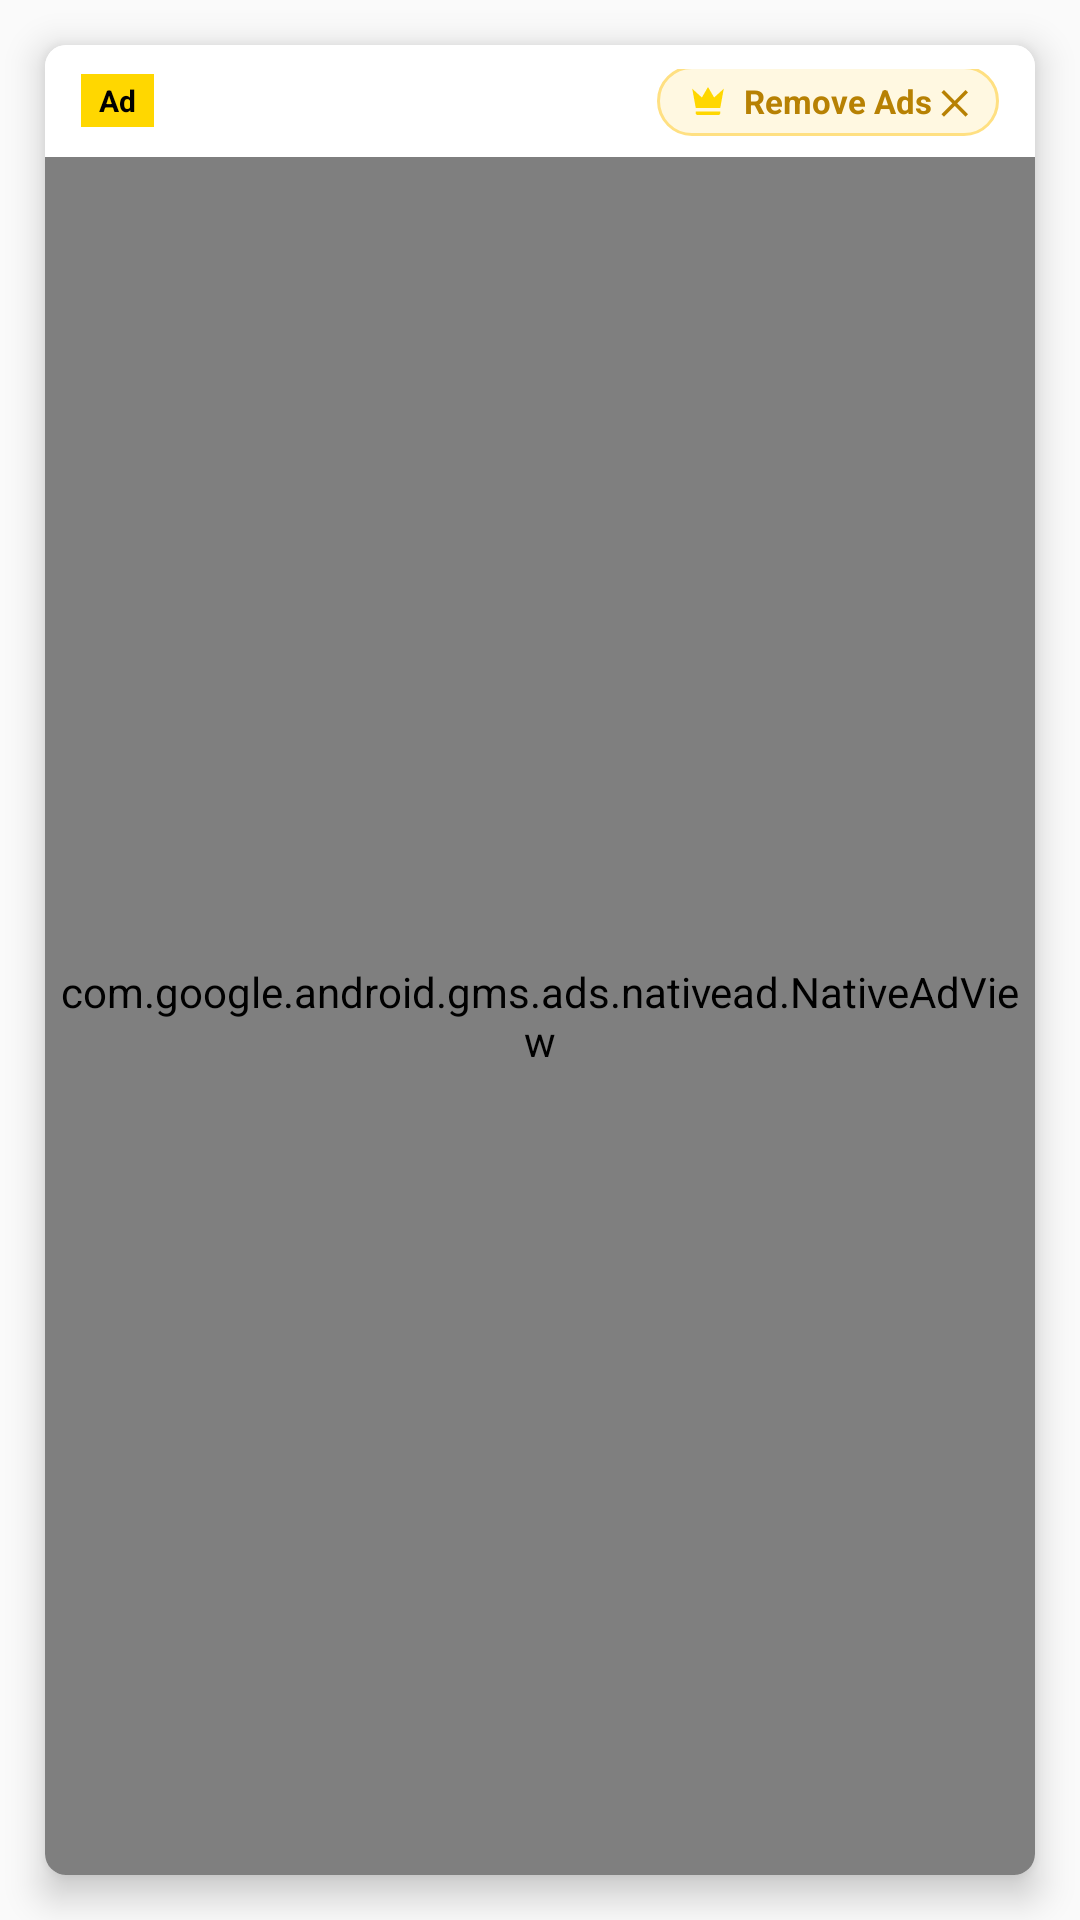

The Android layout XML behind this screen, and the referenced resources:
<!-- AndroidManifest.xml: application theme AppTheme -->
<!-- res/layout/native_ad_card.xml -->
<?xml version="1.0" encoding="utf-8"?>
<LinearLayout xmlns:android="http://schemas.android.com/apk/res/android"
    android:layout_width="match_parent"
    android:layout_height="match_parent"
    android:layout_margin="5dp"
    android:minHeight="500dp"
    android:orientation="vertical">

    <androidx.cardview.widget.CardView
        xmlns:card_view="http://schemas.android.com/apk/res-auto"
        android:layout_width="match_parent"
        android:layout_height="match_parent"
        android:layout_gravity="center"
        android:layout_margin="15dp"
        card_view:cardCornerRadius="7dp"
        card_view:cardElevation="7dp"
        card_view:contentPadding="0dp">

        <LinearLayout
            android:layout_width="match_parent"
            android:layout_height="match_parent"
            android:background="#ffffff"
            android:orientation="vertical"
            android:weightSum="1">

            <RelativeLayout
                android:layout_width="match_parent"
                android:layout_height="wrap_content"
                android:paddingStart="12dp"
                android:paddingEnd="12dp"
                android:paddingTop="8dp"
                android:paddingBottom="6dp">

                <TextView
                    android:id="@+id/tv_ad_badge"
                    android:layout_width="wrap_content"
                    android:layout_height="wrap_content"
                    android:layout_alignParentStart="true"
                    android:layout_centerVertical="true"
                    android:background="#FFD700"
                    android:paddingStart="6dp"
                    android:paddingEnd="6dp"
                    android:paddingTop="2dp"
                    android:paddingBottom="2dp"
                    android:text="Ad"
                    android:textColor="@android:color/black"
                    android:textSize="10sp"
                    android:textStyle="bold" />

                <LinearLayout
                    android:id="@+id/btn_remove_native_ad"
                    android:layout_width="wrap_content"
                    android:layout_height="wrap_content"
                    android:layout_alignParentEnd="true"
                    android:layout_centerVertical="true"
                    android:background="@drawable/bg_ad_remove_chip"
                    android:clickable="true"
                    android:focusable="true"
                    android:gravity="center_vertical"
                    android:orientation="horizontal"
                    android:paddingStart="10dp"
                    android:paddingEnd="10dp"
                    android:paddingTop="4dp"
                    android:paddingBottom="4dp">

                    <ImageView
                        android:layout_width="14dp"
                        android:layout_height="14dp"
                        android:src="@drawable/ic_crown_premium"
                        android:layout_marginEnd="5dp" />

                    <TextView
                        android:layout_width="wrap_content"
                        android:layout_height="wrap_content"
                        android:text="Remove Ads ✕"
                        android:textColor="#B78103"
                        android:textSize="11sp"
                        android:textStyle="bold" />
                </LinearLayout>
            </RelativeLayout>

            <com.google.android.gms.ads.nativead.NativeAdView
                android:id="@+id/native_ad_view"
                android:layout_width="match_parent"
                android:layout_height="0dp"
                android:layout_weight="1"
                android:orientation="vertical">

                <LinearLayout
                    android:layout_width="match_parent"
                    android:layout_height="match_parent"
                    android:orientation="vertical"
                    android:weightSum="1">

                    <LinearLayout
                        android:layout_width="match_parent"
                        android:layout_height="0dp"
                        android:layout_marginTop="8dp"
                        android:layout_weight="0.85"
                        android:orientation="vertical">

                        <com.google.android.gms.ads.nativead.MediaView
                            android:id="@+id/ad_media"
                            android:layout_width="match_parent"
                            android:layout_height="0dp"
                            android:layout_margin="14dp"
                            android:layout_weight="0.4"
                            android:visibility="gone" />

                        <TextView
                            android:id="@+id/ad_headline"
                            android:layout_width="match_parent"
                            android:layout_height="0dp"
                            android:layout_weight="0.25"
                            android:gravity="center"
                            android:padding="8dp"
                            android:text="Ad Headline"
                            android:textColor="@android:color/black"
                            android:textSize="18sp"
                            android:textStyle="bold" />

                        <TextView
                            android:id="@+id/ad_body"
                            android:layout_width="match_parent"
                            android:layout_height="0dp"
                            android:layout_weight="0.20"
                            android:gravity="center"
                            android:padding="8dp"
                            android:text=""
                            android:textColor="@android:color/black"
                            android:textSize="14sp" />

                        <TextView
                            android:id="@+id/ad_advertiser"
                            android:layout_width="match_parent"
                            android:layout_height="0dp"
                            android:layout_weight="0.15"
                            android:gravity="center"
                            android:padding="4dp"
                            android:text=""
                            android:textColor="#888888"
                            android:textSize="12sp" />

                    </LinearLayout>

                    <LinearLayout
                        android:layout_width="match_parent"
                        android:layout_height="0dp"
                        android:layout_weight="0.15"
                        android:background="#ffffff"
                        android:orientation="horizontal"
                        android:weightSum="1">

                        <LinearLayout
                            android:layout_width="0dp"
                            android:layout_height="match_parent"
                            android:layout_gravity="center"
                            android:layout_weight="0.2"
                            android:gravity="center">

                            <ImageView
                                android:id="@+id/ad_icon"
                                android:layout_width="30dp"
                                android:layout_height="30dp"
                                android:layout_gravity="center"
                                android:scaleType="centerCrop" />
                        </LinearLayout>

                        <LinearLayout
                            android:layout_width="0dp"
                            android:layout_height="match_parent"
                            android:layout_gravity="center"
                            android:layout_weight="0.6"
                            android:gravity="center">

                            <Button
                                android:id="@+id/ad_call_to_action"
                                android:layout_width="wrap_content"
                                android:layout_height="wrap_content"
                                android:background="@color/colorAccent"
                                android:padding="8dp"
                                android:text="Install"
                                android:textColor="@android:color/white"
                                android:textSize="14sp" />
                        </LinearLayout>

                        <LinearLayout
                            android:layout_width="0dp"
                            android:layout_height="match_parent"
                            android:layout_weight="0.2" />

                    </LinearLayout>

                </LinearLayout>

            </com.google.android.gms.ads.nativead.NativeAdView>

        </LinearLayout>
    </androidx.cardview.widget.CardView>

</LinearLayout>
<!-- resources referenced by this layout -->
<resources>
  <color name="colorAccent">#ffffff</color>
  <!-- drawable bg_ad_remove_chip (drawable) -->
  <?xml version="1.0" encoding="utf-8"?>
  <ripple xmlns:android="http://schemas.android.com/apk/res/android"
      android:color="#33000000">
      <item>
          <shape android:shape="rectangle">
              <solid android:color="#FFF8E1" />
              <stroke android:width="1dp" android:color="#FFE082" />
              <corners android:radius="14dp" />
          </shape>
      </item>
  </ripple>
  <!-- drawable ic_crown_premium (drawable) -->
  <vector xmlns:android="http://schemas.android.com/apk/res/android"
      android:width="24dp"
      android:height="24dp"
      android:viewportWidth="24"
      android:viewportHeight="24">
    <path
        android:fillColor="#FFD700"
        android:pathData="M5,16L3,5l5.5,5L12,4l3.5,6L21,5l-2,11H5m14,3c0,0.55 -0.45,1 -1,1H6c-0.55,0 -1,-0.45 -1,-1v-1h14v1z"/>
  </vector>
  <style name="AppTheme" parent="Theme.AppCompat.DayNight.DarkActionBar">
          
          <item name="colorPrimary">@color/colorPrimary</item>
          <item name="colorPrimaryDark">@color/colorPrimaryDark</item>
          <item name="colorAccent">@color/colorAccent</item>
          <item name="alertDialogTheme">@style/AppTheme.AlertDialogTheme</item>
          <item name="android:alertDialogTheme">@style/AppTheme.AlertDialogTheme</item>
          <item name="windowActionBar">false</item>
          <item name="mttp_backgroundColour">@color/colorAccent</item>
          <item name="mttp_focalColour">@color/colorPrimary</item>
          <item name="windowNoTitle">true</item>
      </style>
  <color name="colorPrimary">#4acfda</color>
  <color name="colorPrimaryDark">#11adb9</color>
  <style name="AppTheme.AlertDialogTheme" parent="Theme.AppCompat.DayNight.Dialog.Alert">
          <item name="colorAccent">@color/dialog_button_color</item>
          <item name="android:textColorPrimary">@color/textPrimary</item>
          <item name="buttonBarPositiveButtonStyle">@style/AppTheme.AlertDialog.PositiveButton</item>
          <item name="buttonBarNegativeButtonStyle">@style/AppTheme.AlertDialog.NegativeButton</item>
          <item name="buttonBarNeutralButtonStyle">@style/AppTheme.AlertDialog.Button</item>
      </style>
  <color name="textPrimary">#222222</color>
  <style name="AppTheme.AlertDialog.PositiveButton" parent="Widget.AppCompat.Button.ButtonBar.AlertDialog">
          <item name="android:textColor">@color/dialog_button_color</item>
          <item name="android:textStyle">bold</item>
      </style>
  <style name="AppTheme.AlertDialog.NegativeButton" parent="Widget.AppCompat.Button.ButtonBar.AlertDialog">
          <item name="android:textColor">@color/dialog_negative_button_color</item>
      </style>
  <style name="AppTheme.AlertDialog.Button" parent="Widget.AppCompat.Button.ButtonBar.AlertDialog">
          <item name="android:textColor">@color/dialog_button_color</item>
      </style>
</resources>
